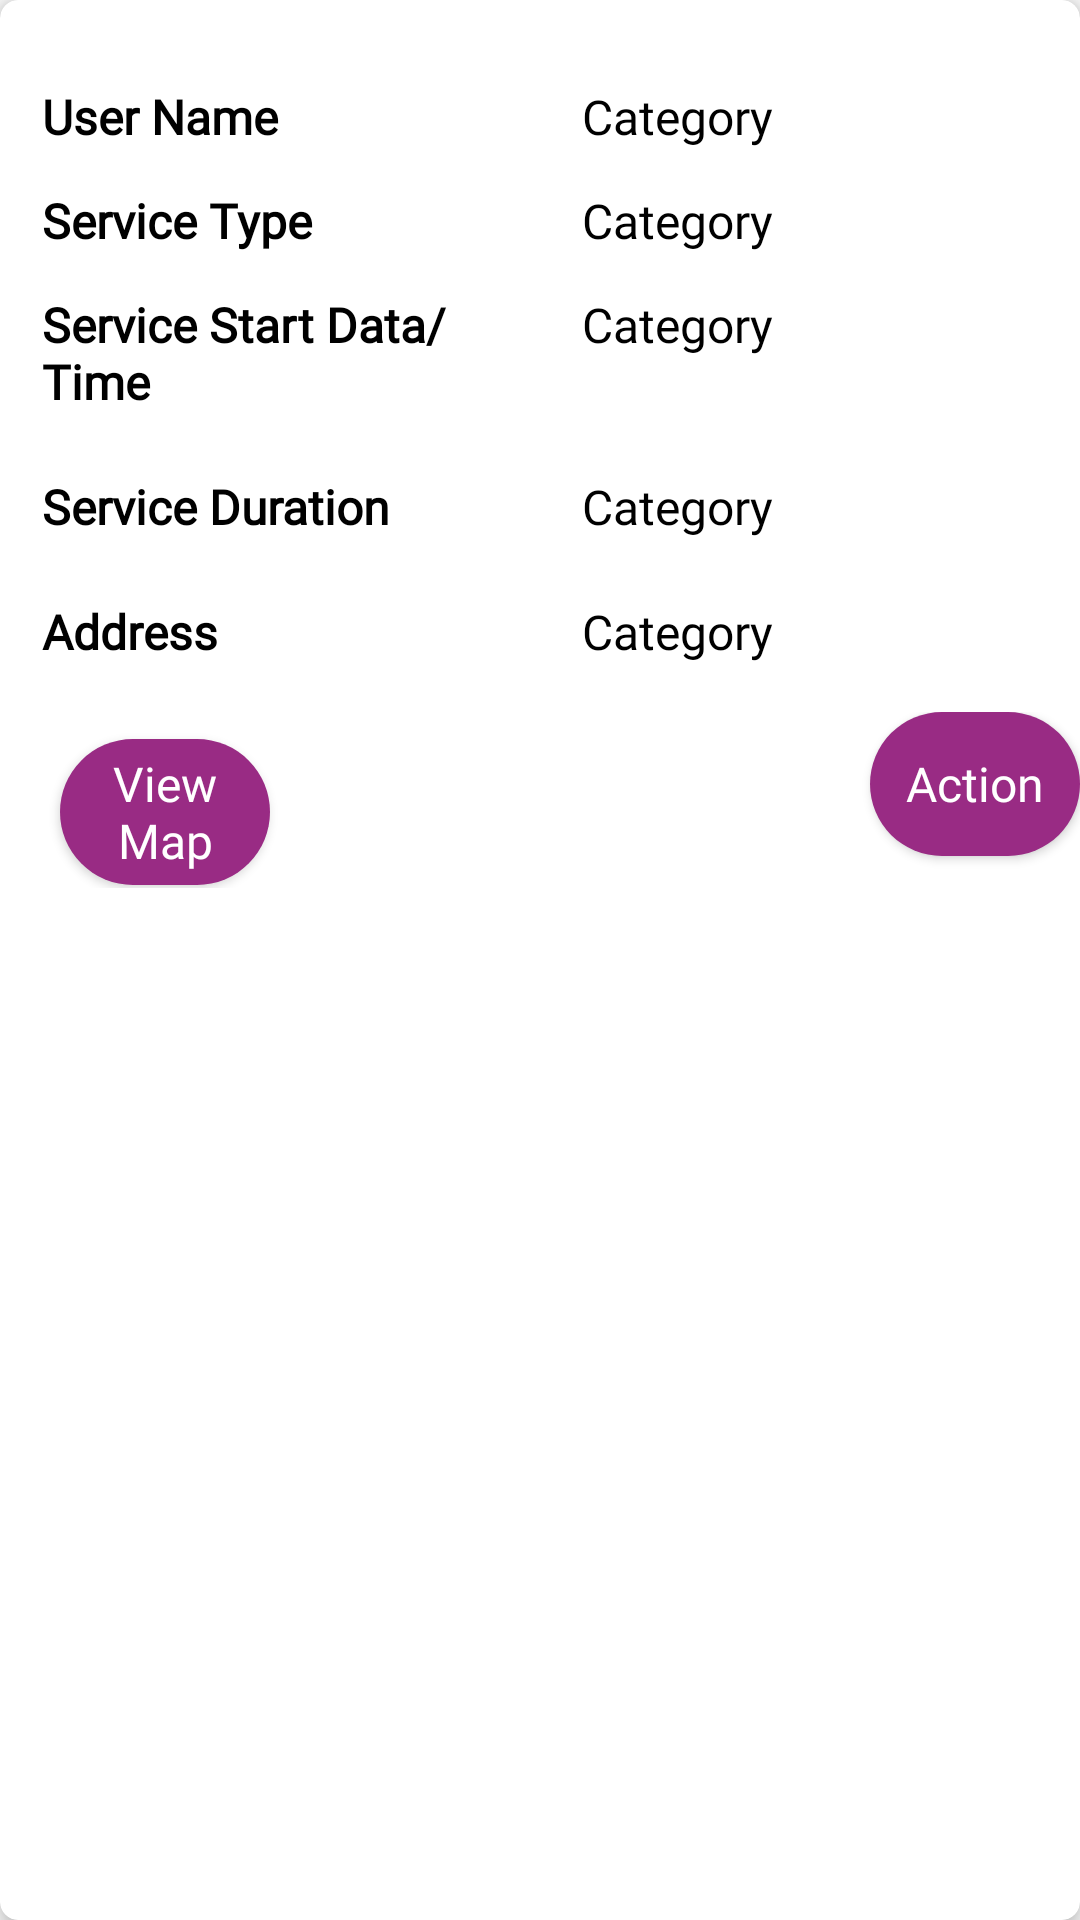

Here is an Android app screen rendered from its layout file. Give the layout XML and the strings, colors and styles it references.
<!-- AndroidManifest.xml: application theme AppTheme -->
<!-- res/layout/assinged_leads_layout.xml -->
<layout xmlns:android="http://schemas.android.com/apk/res/android"
    xmlns:app="http://schemas.android.com/apk/res-auto">

    <data>

        <variable
            name="userLeadsResponseByUserId"
            type="com.shashank.platform.saloon.model.UserLeadsResponseByUserId" />
    </data>


    <androidx.cardview.widget.CardView
        android:id="@+id/cardRestaurant"
        android:layout_width="match_parent"
        android:layout_height="wrap_content"
        android:layout_margin="5dp"
        app:cardCornerRadius="6dp"
        app:cardElevation="5dp"
        app:cardPreventCornerOverlap="true">


        <LinearLayout
            android:layout_width="match_parent"
            android:layout_height="wrap_content"
            android:layout_marginTop="12dp"
            android:orientation="vertical">

            <LinearLayout
                android:layout_width="match_parent"
                android:layout_height="wrap_content"
                android:layout_marginTop="12dp"
                android:orientation="horizontal"
                android:weightSum="2">

                <TextView
                    android:id="@+id/txtRestaurantName"
                    android:layout_width="0dp"
                    android:layout_height="wrap_content"
                    android:layout_marginLeft="10dp"
                    android:layout_weight="1"
                    android:fontFamily="@font/calibri"
                    android:padding="4dp"
                    android:text="@string/user_name"

                    android:textAppearance="?android:attr/textAppearanceMedium"
                    android:textColor="@android:color/black"
                    android:textSize="16dp"
                    android:textStyle="bold" />

                <TextView
                    android:id="@+id/txt_username"
                    android:layout_width="0dp"
                    android:layout_height="wrap_content"
                    android:layout_marginLeft="10dp"
                    android:layout_weight="1"
                    android:fontFamily="@font/calibri"
                    android:padding="4dp"
                    android:text="@string/category"
                    android:textAppearance="?android:attr/textAppearanceMedium"
                    android:textColor="@android:color/black"
                    android:textSize="16dp" />
            </LinearLayout>

            <LinearLayout
                android:layout_width="match_parent"
                android:layout_height="wrap_content"
                android:layout_marginTop="5dp"
                android:orientation="horizontal"
                android:weightSum="2">

                <TextView
                    android:layout_width="0dp"
                    android:layout_height="wrap_content"
                    android:layout_marginLeft="10dp"
                    android:layout_weight="1"
                    android:fontFamily="@font/calibri"
                    android:padding="4dp"
                    android:text="@string/service_type"

                    android:textAppearance="?android:attr/textAppearanceMedium"
                    android:textColor="@android:color/black"
                    android:textSize="16dp"
                    android:textStyle="bold" />

                <TextView
                    android:id="@+id/txt_servicetype"
                    android:layout_width="0dp"
                    android:layout_height="wrap_content"
                    android:layout_marginLeft="10dp"
                    android:layout_weight="1"
                    android:fontFamily="@font/calibri"
                    android:padding="4dp"
                    android:text="@string/category"
                    android:textAppearance="?android:attr/textAppearanceMedium"
                    android:textColor="@android:color/black"
                    android:textSize="16dp" />
            </LinearLayout>

            <LinearLayout
                android:layout_width="match_parent"
                android:layout_height="wrap_content"
                android:layout_marginTop="5dp"
                android:orientation="horizontal"
                android:weightSum="2">

                <TextView
                    android:layout_width="0dp"
                    android:layout_height="wrap_content"
                    android:layout_marginLeft="10dp"
                    android:layout_weight="1"
                    android:fontFamily="@font/calibri"
                    android:padding="4dp"
                    android:text="@string/service_start_time"

                    android:textAppearance="?android:attr/textAppearanceMedium"
                    android:textColor="@android:color/black"
                    android:textSize="16dp"
                    android:textStyle="bold" />

                <TextView
                    android:id="@+id/txt_startdata"
                    android:layout_width="0dp"
                    android:layout_height="wrap_content"
                    android:layout_marginLeft="10dp"
                    android:layout_weight="1"
                    android:fontFamily="@font/calibri"

                    android:padding="4dp"
                    android:text="@string/category"
                    android:textAppearance="?android:attr/textAppearanceMedium"
                    android:textColor="@android:color/black"
                    android:textSize="16dp" />
            </LinearLayout>

            <LinearLayout
                android:layout_width="match_parent"
                android:layout_height="wrap_content"
                android:layout_marginTop="12dp"
                android:orientation="horizontal"
                android:weightSum="2">

                <TextView
                    android:layout_width="0dp"
                    android:layout_height="wrap_content"
                    android:layout_marginLeft="10dp"
                    android:layout_weight="1"
                    android:fontFamily="@font/calibri"
                    android:padding="4dp"
                    android:text="@string/service_duration"

                    android:textAppearance="?android:attr/textAppearanceMedium"
                    android:textColor="@android:color/black"
                    android:textSize="16dp"
                    android:textStyle="bold" />

                <TextView
                    android:id="@+id/txt_serviceduration"
                    android:layout_width="0dp"
                    android:layout_height="wrap_content"
                    android:layout_marginLeft="10dp"
                    android:layout_weight="1"
                    android:fontFamily="@font/calibri"
                    android:padding="4dp"
                    android:text="@string/category"
                    android:textAppearance="?android:attr/textAppearanceMedium"
                    android:textColor="@android:color/black"
                    android:textSize="16dp" />
            </LinearLayout>

            <LinearLayout
                android:layout_width="match_parent"
                android:layout_height="wrap_content"
                android:layout_marginTop="12dp"
                android:orientation="horizontal"
                android:weightSum="2">

                <TextView
                    android:layout_width="0dp"
                    android:layout_height="wrap_content"
                    android:layout_marginLeft="10dp"
                    android:layout_weight="1"
                    android:fontFamily="@font/calibri"
                    android:padding="4dp"
                    android:text="@string/address"
                    android:textAppearance="?android:attr/textAppearanceMedium"
                    android:textColor="@android:color/black"
                    android:textSize="16dp"
                    android:textStyle="bold" />

                <TextView
                    android:id="@+id/txt_address"
                    android:layout_width="0dp"
                    android:layout_height="wrap_content"
                    android:layout_marginLeft="10dp"
                    android:layout_weight="1"
                    android:fontFamily="@font/calibri"
                    android:padding="4dp"
                    android:text="@string/category"
                    android:textAppearance="?android:attr/textAppearanceMedium"
                    android:textColor="@android:color/black"
                    android:textSize="16dp" />
            </LinearLayout>

            <LinearLayout
                android:layout_width="match_parent"
                android:layout_height="wrap_content"
                android:layout_marginTop="12dp"
                android:orientation="horizontal"
                android:weightSum="2">

                <TextView
                    android:id="@+id/txt_viewMap"
                    android:layout_width="0dp"
                    android:layout_height="wrap_content"
                    android:layout_marginLeft="10dp"
                    android:layout_weight="1"
                    android:fontFamily="@font/calibri"
                    android:padding="4dp"
                    android:text="@string/view_map"
                    android:textAppearance="?android:attr/textAppearanceMedium"
                    android:textColor="@android:color/holo_green_dark"
                    android:textSize="16dp"
                    android:textStyle="bold"
                    android:visibility="gone" />

                <Button
                    android:id="@+id/btn_viewMap"
                    android:layout_width="50dp"
                    android:layout_height="wrap_content"
                    android:layout_marginLeft="20dp"
                    android:layout_marginBottom="10dp"
                    android:layout_weight="1"
                    android:background="@drawable/roundedbutton"
                    android:fontFamily="@font/calibri"
                    android:padding="4dp"
                    android:text="@string/view_map"
                    android:textAppearance="?android:attr/textAppearanceMedium"
                    android:textColor="@android:color/white"
                    android:textSize="16dp" />

                <Button
                    android:id="@+id/btn_action"
                    android:layout_width="50dp"
                    android:layout_height="wrap_content"
                    android:layout_marginLeft="200dp"
                    android:layout_marginBottom="10dp"
                    android:layout_weight="1"
                    android:background="@drawable/roundedbutton"
                    android:fontFamily="@font/calibri"
                    android:padding="4dp"
                    android:text="@string/action"
                    android:textAppearance="?android:attr/textAppearanceMedium"
                    android:textColor="@android:color/white"
                    android:textSize="16dp" />
            </LinearLayout>
        </LinearLayout>
    </androidx.cardview.widget.CardView>
</layout>
<!-- resources referenced by this layout -->
<resources>
  <!-- drawable roundedbutton (drawable) -->
  <?xml version="1.0" encoding="utf-8"?>
  <shape xmlns:android="http://schemas.android.com/apk/res/android"
      android:shape="rectangle">
      <solid android:color="@color/colorPrimary" />
      <corners android:radius="200dp" />
      <size
          android:width="32dp"
          android:height="16dp" />
  </shape>
  <string name="action">Action</string>
  <string name="address">Address</string>
  <string name="category">Category</string>
  <string name="service_duration">Service Duration</string>
  <string name="service_start_time">Service Start Data/Time</string>
  <string name="service_type">Service Type</string>
  <string name="user_name">User Name</string>
  <string name="view_map">View Map</string>
  <style name="AppTheme" parent="Theme.AppCompat.Light.DarkActionBar">
          
          <item name="colorPrimary">@color/colorPrimary</item>
          <item name="colorPrimaryDark">@color/colorPrimaryDark</item>
          <item name="colorAccent">@color/colorAccent</item>
      </style>
  <color name="colorPrimary">#992b84</color>
  <color name="colorPrimaryDark">#992b84</color>
  <color name="colorAccent">#992b84</color>
</resources>
